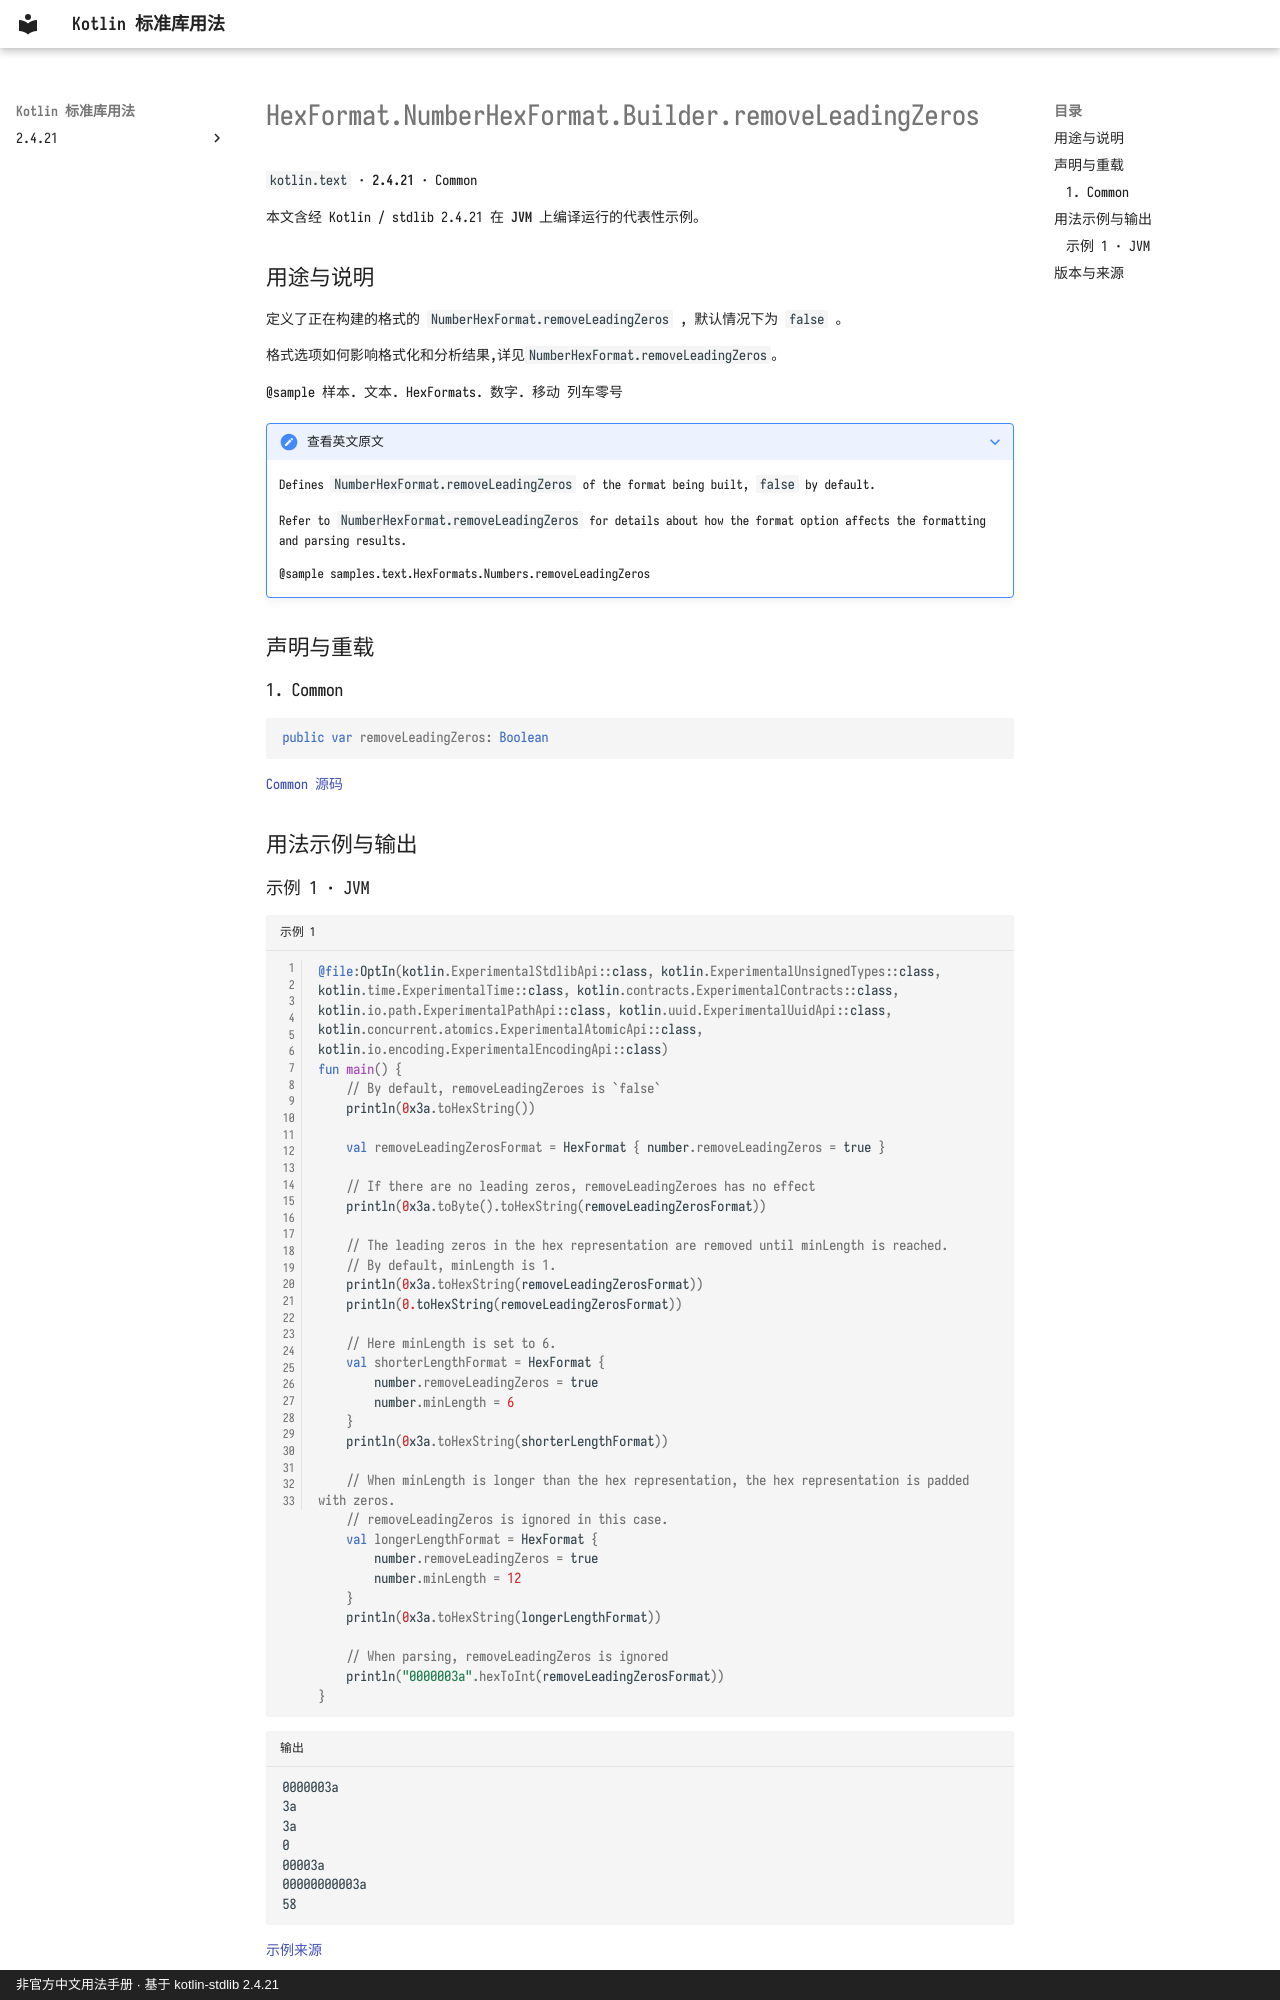

repository: oooooooko/kotlin-stdlib-docs · page: zh/api/kotlin.text/hexformat-numberhexformat-builder-removeleadingzeros--fd28f724/index.html · generator: mkdocs · copyright: 非官方中文用法手册 · 基于 kotlin-stdlib 2.4.21

# HexFormat.NumberHexFormat.Builder.removeLeadingZeros

`kotlin.text` · **2.4.21** · Common

本文含经 Kotlin / stdlib 2.4.21 在 **JVM** 上编译运行的代表性示例。

## 用途与说明

定义了正在构建的格式的 `NumberHexFormat.removeLeadingZeros` , 默认情况下为 `false` 。

格式选项如何影响格式化和分析结果,详见`NumberHexFormat.removeLeadingZeros`。

@sample 样本. 文本. HexFormats. 数字. 移动 列车零号

??? note "查看英文原文"

    Defines `NumberHexFormat.removeLeadingZeros` of the format being built, `false` by default.
    
    Refer to `NumberHexFormat.removeLeadingZeros` for details about how the format option affects
    the formatting and parsing results.
    
    @sample samples.text.HexFormats.Numbers.removeLeadingZeros

## 声明与重载

### 1. Common

```kotlin
public var removeLeadingZeros: Boolean
```

[Common 源码](https://github.com/JetBrains/kotlin/blob/v2.4.21/libraries/stdlib/src/kotlin/text/HexFormat.kt#L587)

## 用法示例与输出
